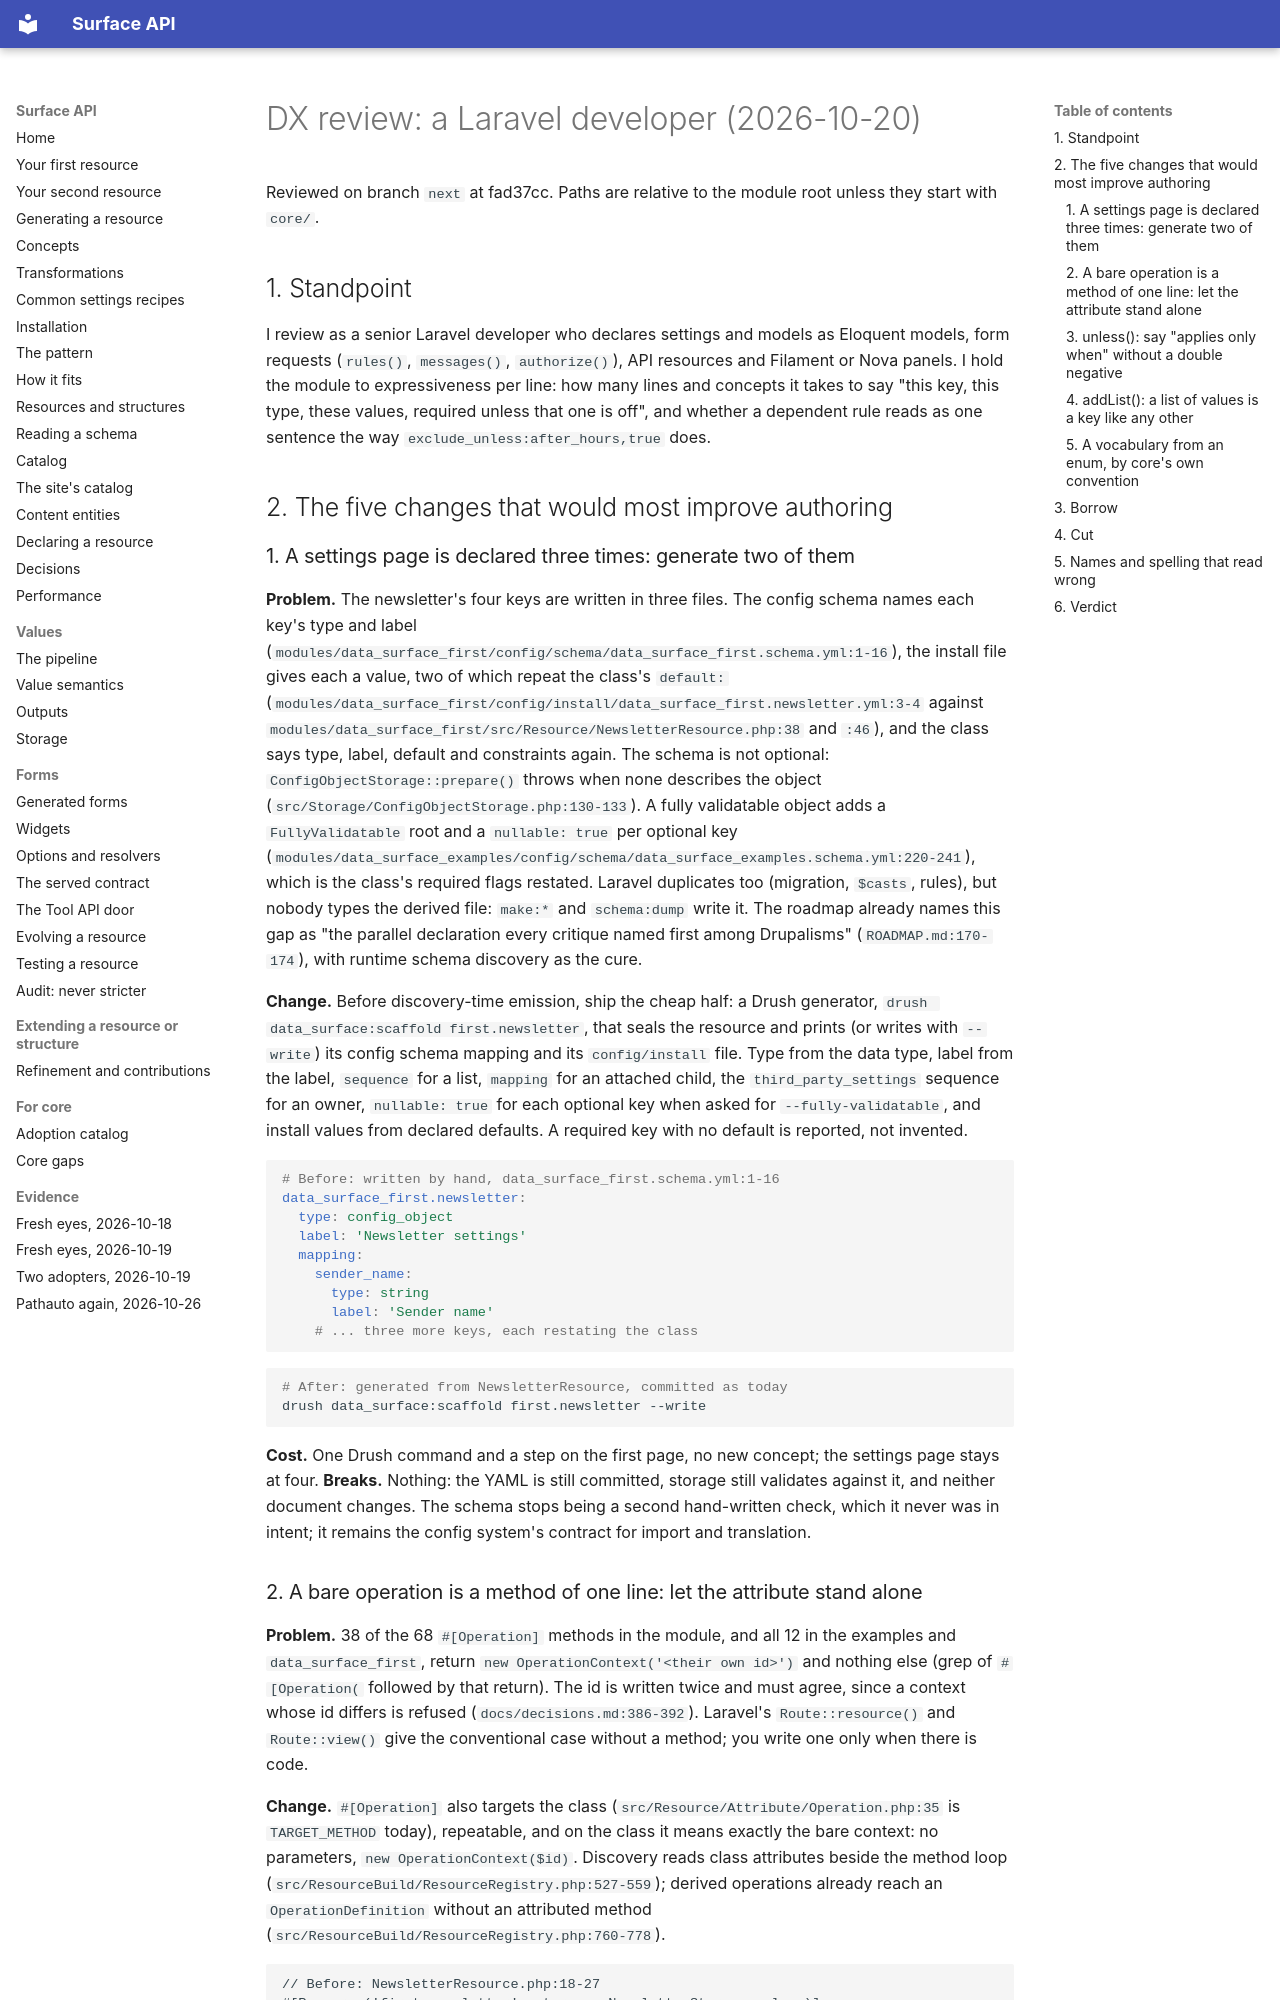

repository: mlander/data_surface · page: reviews-2026-10-20/laravel/index.html · generator: mkdocs

# DX review: a Laravel developer (2026-10-20)

Reviewed on branch `next` at fad37cc. Paths are relative to the module
root unless they start with `core/`.

## 1. Standpoint

I review as a senior Laravel developer who declares settings and models
as Eloquent models, form requests (`rules()`, `messages()`,
`authorize()`), API resources and Filament or Nova panels. I hold the
module to expressiveness per line: how many lines and concepts it takes
to say "this key, this type, these values, required unless that one is
off", and whether a dependent rule reads as one sentence the way
`exclude_unless:after_hours,true` does.

## 2. The five changes that would most improve authoring

### 1. A settings page is declared three times: generate two of them

**Problem.** The newsletter's four keys are written in three files. The
config schema names each key's type and label
(`modules/data_surface_first/config/schema/data_surface_first.schema.yml:1-16`),
the install file gives each a value, two of which repeat the class's
`default:` (`modules/data_surface_first/config/install/data_surface_first.newsletter.yml:3-4`
against `modules/data_surface_first/src/Resource/NewsletterResource.php:38`
and `:46`), and the class says type, label, default and constraints
again. The schema is not optional: `ConfigObjectStorage::prepare()`
throws when none describes the object
(`src/Storage/ConfigObjectStorage.php:130-133`). A fully validatable
object adds a `FullyValidatable` root and a `nullable: true` per optional
key (`modules/data_surface_examples/config/schema/data_surface_examples.schema.yml:220-241`),
which is the class's required flags restated. Laravel duplicates too
(migration, `$casts`, rules), but nobody types the derived file:
`make:*` and `schema:dump` write it. The roadmap already names this gap
as "the parallel declaration every critique named first among
Drupalisms" (`ROADMAP.md:170-174`), with runtime schema discovery as
the cure.

**Change.** Before discovery-time emission, ship the cheap half: a Drush
generator, `drush data_surface:scaffold first.newsletter`, that seals the
resource and prints (or writes with `--write`) its config schema mapping
and its `config/install` file. Type from the data type, label from the
label, `sequence` for a list, `mapping` for an attached child, the
`third_party_settings` sequence for an owner, `nullable: true` for each
optional key when asked for `--fully-validatable`, and install values
from declared defaults. A required key with no default is reported, not
invented.

```yaml
# Before: written by hand, data_surface_first.schema.yml:1-16
data_surface_first.newsletter:
  type: config_object
  label: 'Newsletter settings'
  mapping:
    sender_name:
      type: string
      label: 'Sender name'
    # ... three more keys, each restating the class
```

```bash
# After: generated from NewsletterResource, committed as today
drush data_surface:scaffold first.newsletter --write
```

**Cost.** One Drush command and a step on the first page, no new
concept; the settings page stays at four. **Breaks.** Nothing: the YAML
is still committed, storage still validates against it, and neither
document changes. The schema stops being a second hand-written check,
which it never was in intent; it remains the config system's contract
for import and translation.
